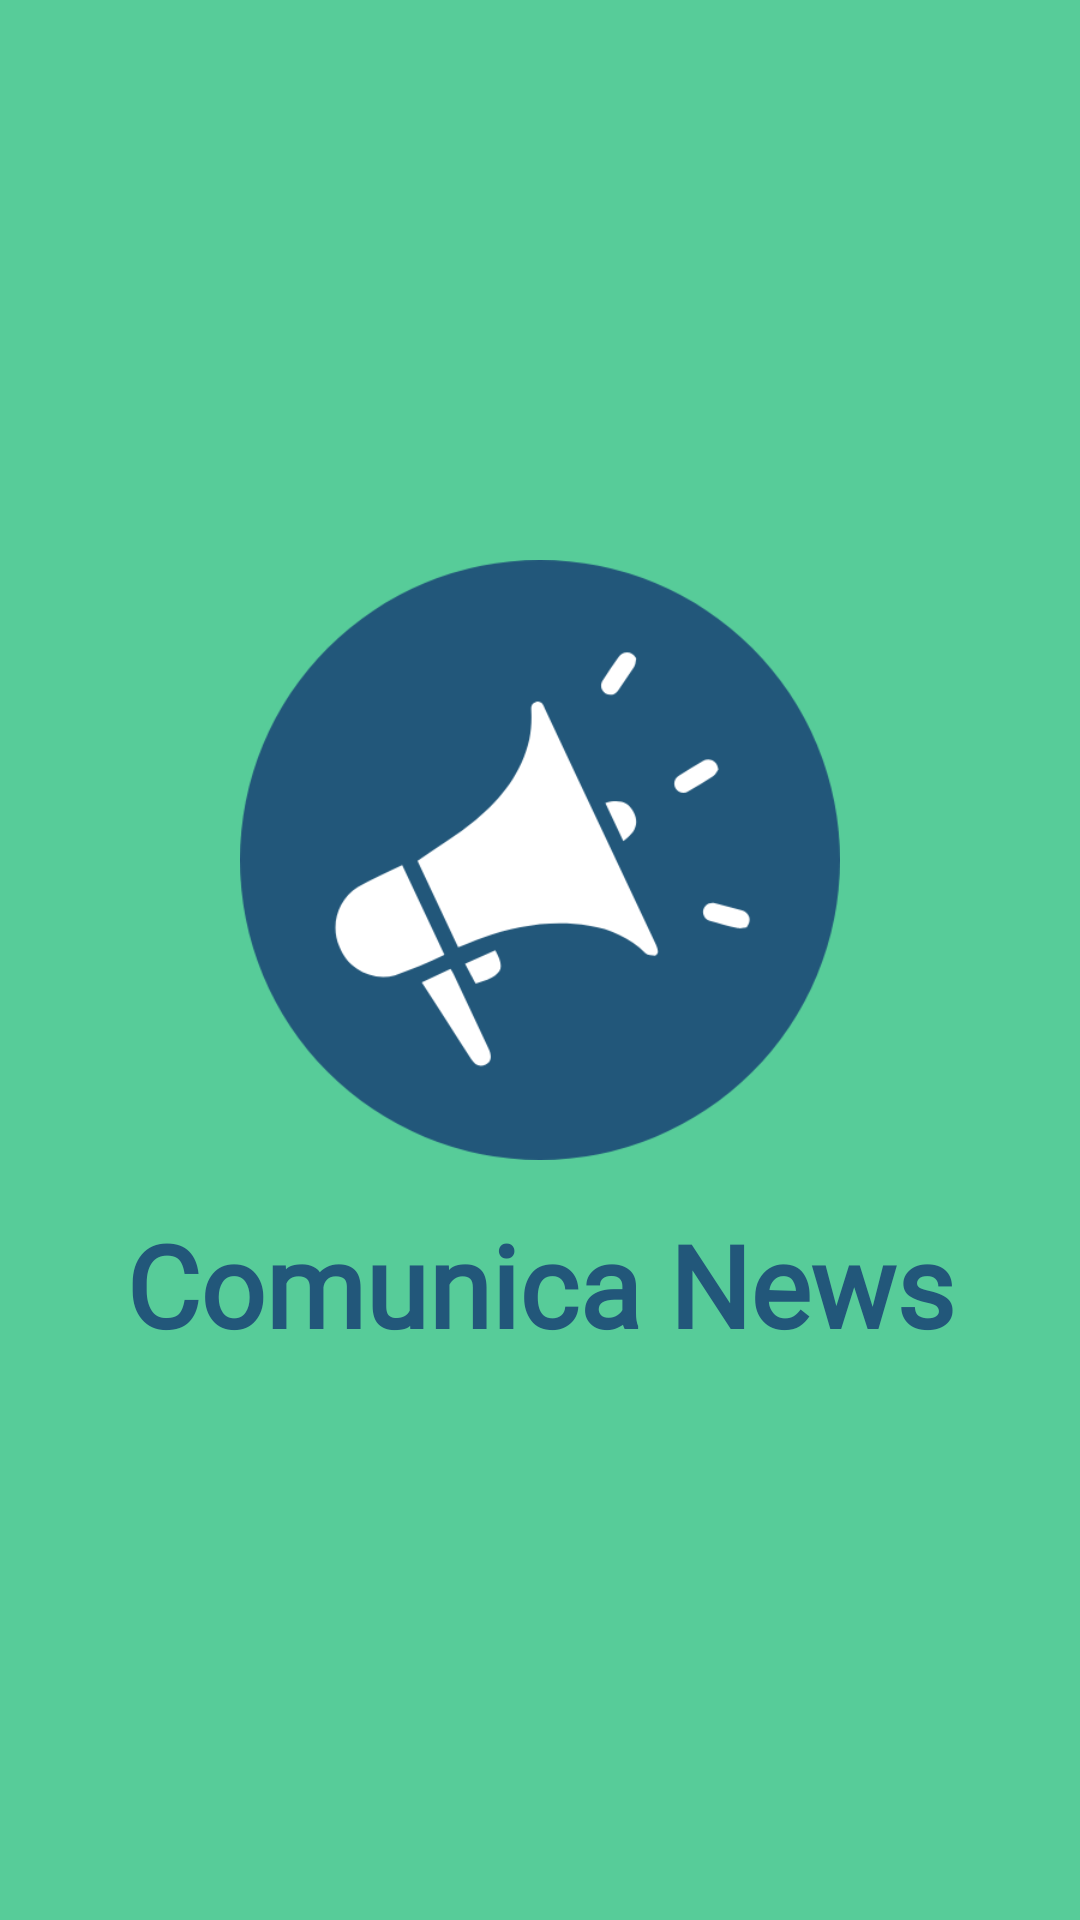

Here is an Android app screen rendered from its layout file. Give the layout XML and the strings, colors and styles it references.
<!-- AndroidManifest.xml: activity theme AppFullScreenTheme -->
<!-- res/layout/activity_splash.xml -->
<?xml version="1.0" encoding="utf-8"?>
<androidx.constraintlayout.widget.ConstraintLayout xmlns:android="http://schemas.android.com/apk/res/android"
    xmlns:app="http://schemas.android.com/apk/res-auto"
    xmlns:tools="http://schemas.android.com/tools"
    android:layout_width="match_parent"
    android:layout_height="match_parent"
    android:background="@color/esmerald"
    tools:context=".ui.activity.SplashActivity">

    <ImageView
        android:id="@+id/imageView"
        android:layout_width="200dp"
        android:layout_height="200dp"
        android:src="@drawable/logo"
        app:layout_constraintBottom_toTopOf="@+id/textView"
        app:layout_constraintEnd_toEndOf="@+id/textView"
        app:layout_constraintHorizontal_bias="0.5"
        app:layout_constraintStart_toStartOf="@+id/textView"
        app:layout_constraintTop_toTopOf="parent"
        app:layout_constraintVertical_chainStyle="packed" />


    <TextView
        android:id="@+id/textView"
        android:layout_width="match_parent"
        android:layout_height="wrap_content"
        android:fontFamily="@font/montserrat_medium"
        android:text="@string/comunica_news"
        android:textAlignment="center"
        android:textAllCaps="false"
        android:layout_marginTop="16dp"
        android:textColor="@color/lapis_lazuli"
        android:textSize="38sp"
        android:textStyle="bold"
        app:layout_constraintBottom_toBottomOf="parent"
        app:layout_constraintEnd_toEndOf="parent"
        app:layout_constraintHorizontal_bias="0.5"
        app:layout_constraintStart_toStartOf="parent"
        app:layout_constraintTop_toBottomOf="@+id/imageView" />

</androidx.constraintlayout.widget.ConstraintLayout>
<!-- resources referenced by this layout -->
<resources>
  <color name="esmerald">#57CC99</color>
  <color name="lapis_lazuli">#22577A</color>
  <!-- drawable logo: png bitmap (drawable, 25668 bytes) -->
  <string name="comunica_news">Comunica News</string>
  <style name="AppFullScreenTheme" parent="Theme.AppCompat.DayNight.NoActionBar">
          <item name="android:windowNoTitle">true</item>
          <item name="android:windowActionBar">false</item>
          <item name="android:windowFullscreen">true</item>
          <item name="android:windowContentOverlay">@null</item>
      </style>
</resources>
